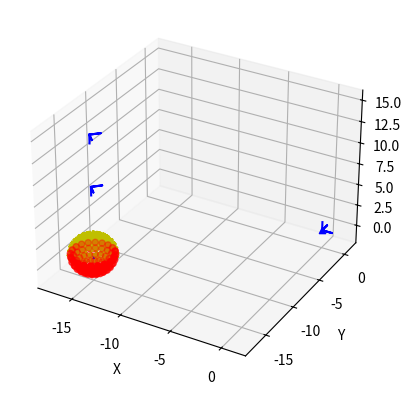

Reproduce this figure in Python.
#!/usr/bin/env python
# coding=utf-8
from mpl_toolkits.mplot3d import axes3d
import matplotlib.pyplot as plt
import numpy as np


def X(phi):
    Rx = np.array([[1, 0, 0],
                   [0, np.cos(phi), -np.sin(phi)],
                   [0, np.sin(phi), np.cos(phi)]])
    return Rx


def Y(theta):
    Ry = np.array([[np.cos(theta), 0, np.sin(theta)],
                   [0, 1, 0],
                   [-np.sin(theta), 0, np.cos(theta)]])
    return Ry


def Z(psi):
    Rz = np.array([[np.cos(psi), -np.sin(psi), 0],
                   [np.sin(psi), np.cos(psi), 0],
                   [0, 0, 1]])
    return Rz


def homo(data_3xn):
    return np.append(data_3xn, np.ones((1, data_3xn.shape[1])), axis=0)


def unHomo(data_4xn):
    return data_4xn[:3, :]


def makeT(R_3x3, t_3x1):
    T = np.eye(4)
    T[:3, :3] = R_3x3
    T[:3, 3:4] = t_3x1
    return T


def sphere(v_3x1, theta_range, psi_range):
    """
    extrinsic rotation
    :param v_3x1:
    :param theta_range:
    :param psi_range:
    :return:
    """
    v_rot = None
    for psi in np.arange(psi_range[0], psi_range[1], psi_range[2]):
        for theta in np.arange(theta_range[0], theta_range[1], theta_range[2]):

            R = Z(psi).dot(Y(theta))
            if (v_rot is None):
                v_rot = R.dot(v_3x1)
            else:
                v_rot = np.append(v_rot, R.dot(v_3x1), axis=1)

    return v_rot


def sphereRT(To, theta_range, psi_range):
    """
    intrinsic rotation
    :param theta_range:
    :param psi_range:
    :param movement_3x1: the translation after intrinsic rotation
    :return:
    """
    R_list = []
    T_list = []
    Ro = To[:3, :3]
    for psi in np.arange(psi_range[0], psi_range[1], psi_range[2]):
        for theta in np.arange(theta_range[0], theta_range[1], theta_range[2]):
            R = Z(psi).dot(Y(theta))
            R_rot = Ro.dot(R)
            T = makeT(R, np.zeros((3, 1)))
            T_rot = To.dot(T)
            R_list.append(R_rot)
            T_list.append(T_rot)
    return R_list, T_list


if __name__ == "__main__":
    """
    input: 
    T1 = Ttr
    T2 = TtrTct
    To = TtrTctToc, oc orthogonal with t=[0,0,r]
    theta_range 
    psi_range 
    save:
    nx6 pose data
    """
    # init some T
    r = 2
    T1 = makeT(X(np.pi).dot(Z(-np.pi / 4)), np.array([-15, -15, 15]).reshape(3, 1))
    T2 = T1.dot(makeT(np.eye(3), np.array([0, 0, 6]).reshape(3, 1)))
    To = T2.dot(makeT(np.eye(3), np.array([0, 0, 6 + r]).reshape(3, 1)))

    # init sphere point for visualization
    esp = 0.01
    theta_range = [0, np.pi / 2 + esp, np.pi / 10]
    psi_range = [0, np.pi * 2 + esp, np.pi / 10]
    v = np.array([0, 0, r]).reshape(3, 1)
    data = sphere(v, theta_range, psi_range)
    data = unHomo(To.dot(homo(data)))

    # sphere transformation
    Ri, Ti = sphereRT(To, theta_range, psi_range)
    Toi_list = []
    for T in Ti:
        Tmove = makeT(np.eye(3), np.array([0, 0, -r]).reshape(3, 1))
        Toi_temp = T.dot(Tmove)
        Toi_list.append(Toi_temp)
    Toi = Toi_list

    # axes for visualization
    x = np.array([0, 1, 0, 0, 0, 0])
    y = np.array([0, 0, 0, 1, 0, 0])
    z = np.array([0, 0, 0, 0, 0, 1])
    # x = np.array([0,0])
    # y = np.array([0,0])
    # z = np.array([0,1])
    axes = np.array([x, y, z])

    # visualization
    fig = plt.figure()
    ax = fig.add_subplot(111, projection='3d')
    ax.set_xlabel('X')
    ax.set_ylabel('Y')
    ax.set_zlabel('Z')
    ax.scatter(0, 0, 0, c='b', marker='^')
    ax.scatter(data[0], data[1], data[2], c='r', marker='o')

    I = np.eye(4)
    for T in [I, T1, T2, To]:
        now_axes = unHomo(T.dot(homo(axes)))
        ax.plot(now_axes[0], now_axes[1], now_axes[2], c='b')
    for T in Toi:
        now_axes = unHomo(T.dot(homo(axes)))
        ax.plot(now_axes[0], now_axes[1], now_axes[2], c='y')
        plt.pause(0.1)
    plt.show()
